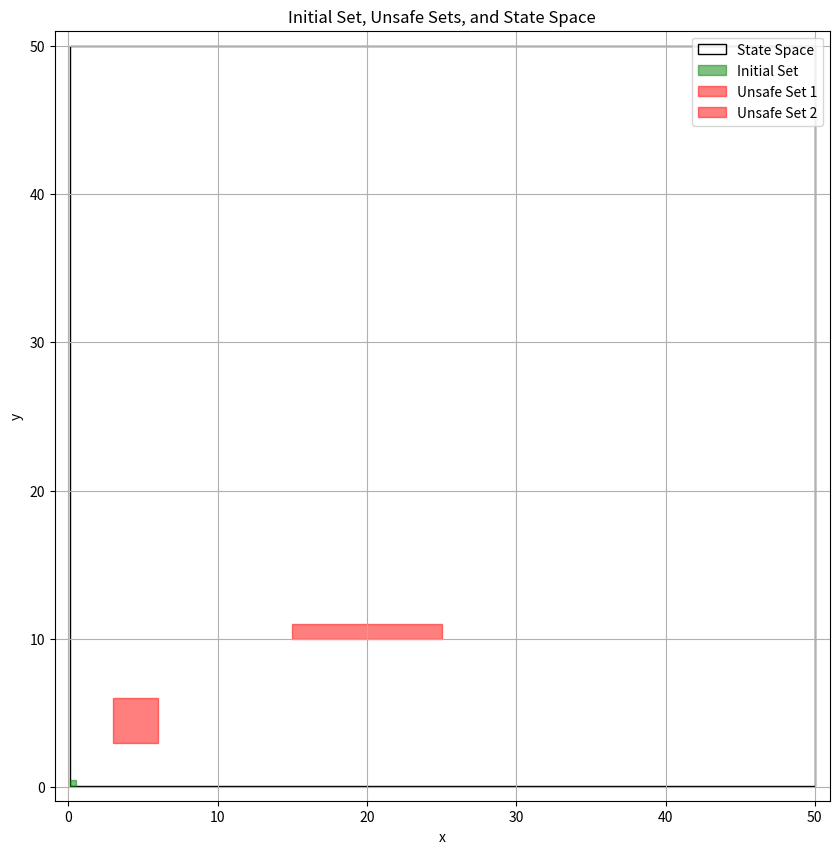

Here is the Python script that generated this plot:
import numpy as np
import matplotlib.pyplot as plt
import matplotlib.patches as patches

# Initial set
L_initial = np.array([0.1, 0.1])
U_initial = np.array([0.5, 0.5])

# Unsafe sets
L_unsafe1 = np.array([3, 3])
U_unsafe1 = np.array([6, 6])

L_unsafe2 = np.array([15, 10])
U_unsafe2 = np.array([25, 11])

# State space
L_space = np.array([0.1, 0.1])
U_space = np.array([50, 50])

fig, ax = plt.subplots(figsize=(10, 10))

# Plot state space
state_space = patches.Rectangle(L_space, *(U_space - L_space), linewidth=1, edgecolor='black', facecolor='none', label='State Space')
ax.add_patch(state_space)

# Plot initial set
initial_set = patches.Rectangle(L_initial, *(U_initial - L_initial), linewidth=1, edgecolor='green', facecolor='green', alpha=0.5, label='Initial Set')
ax.add_patch(initial_set)

# Plot unsafe sets
unsafe1 = patches.Rectangle(L_unsafe1, *(U_unsafe1 - L_unsafe1), linewidth=1, edgecolor='red', facecolor='red', alpha=0.5, label='Unsafe Set 1')
ax.add_patch(unsafe1)

unsafe2 = patches.Rectangle(L_unsafe2, *(U_unsafe2 - L_unsafe2), linewidth=1, edgecolor='red', facecolor='red', alpha=0.5, label='Unsafe Set 2')
ax.add_patch(unsafe2)

# Set plot limits
ax.set_xlim(L_space[0] - 1, U_space[0] + 1)
ax.set_ylim(L_space[1] - 1, U_space[1] + 1)

ax.set_xlabel('x')
ax.set_ylabel('y')
ax.set_title('Initial Set, Unsafe Sets, and State Space')
ax.legend()
ax.grid(True)

plt.show()
